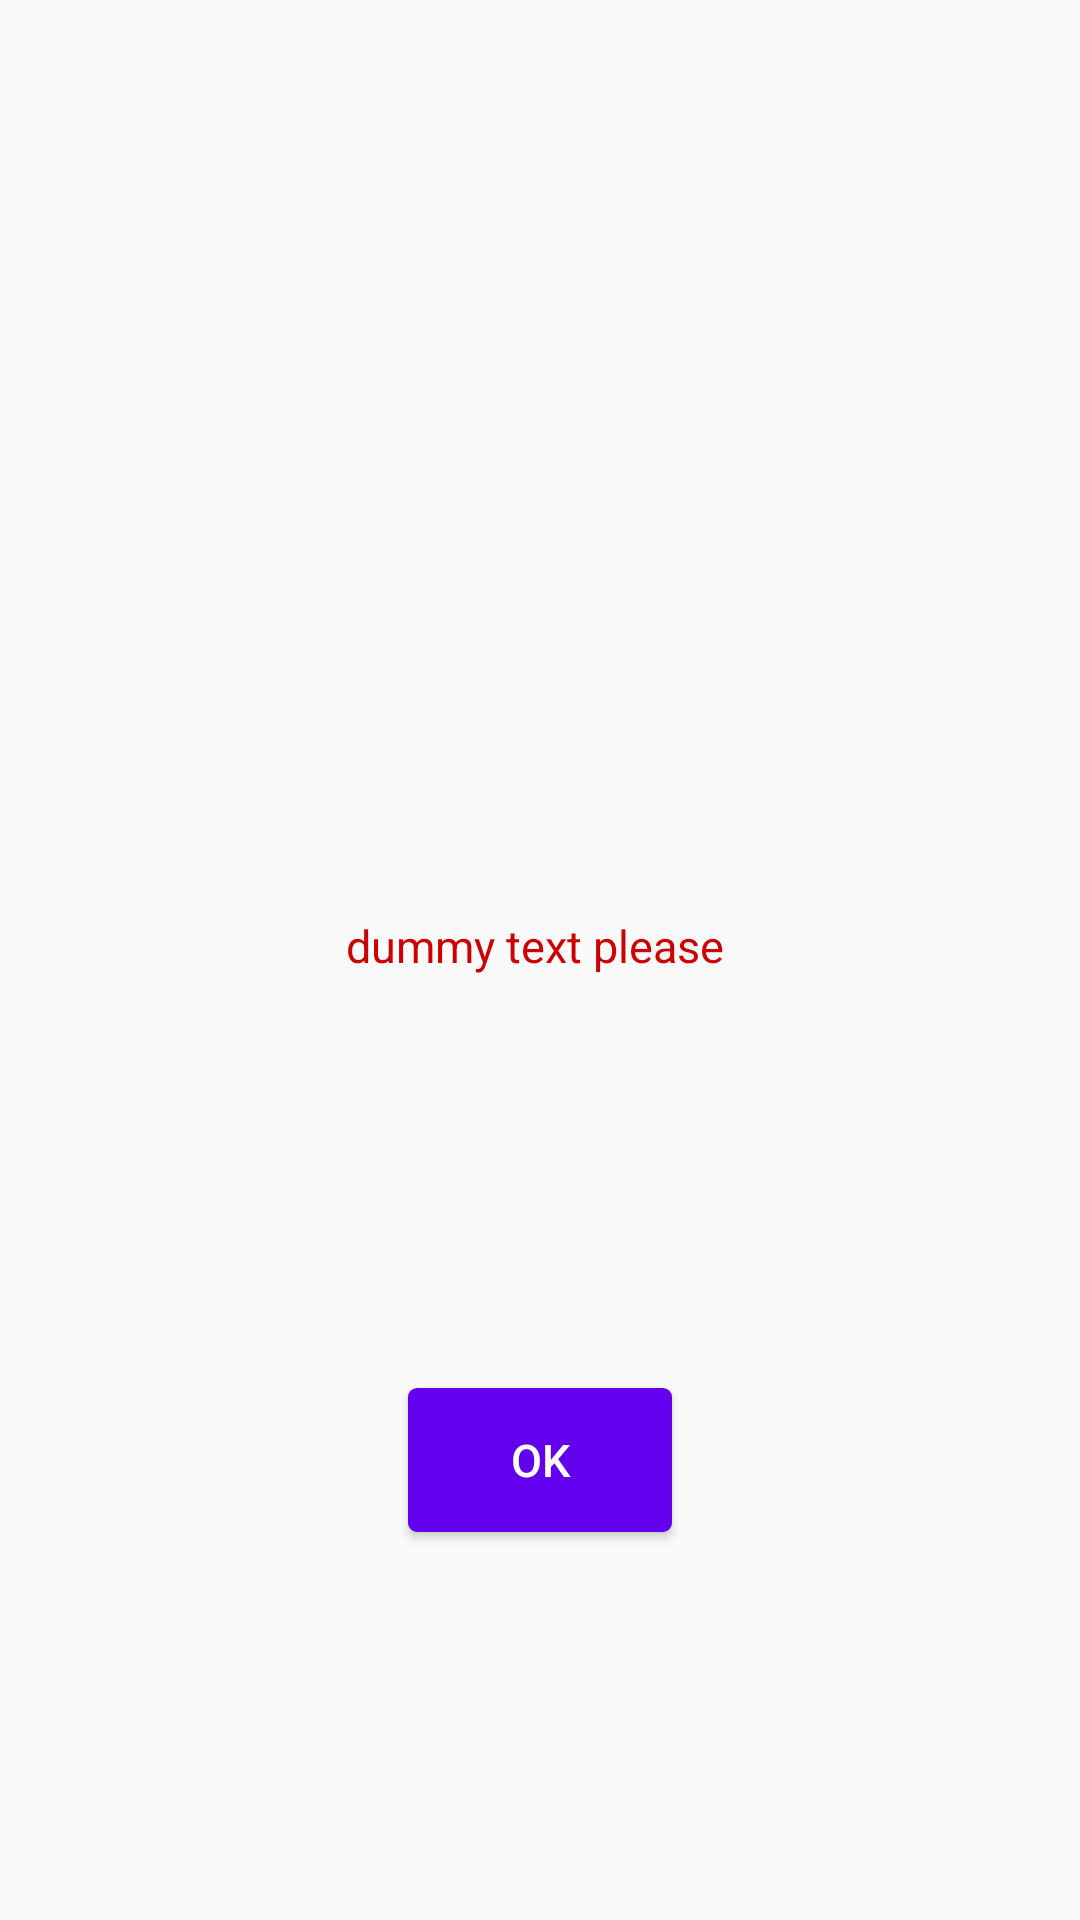

Write the Android layout XML for this screen, with the resource values it uses.
<!-- AndroidManifest.xml: application theme AppTheme -->
<!-- res/layout/alert_layout.xml -->
<?xml version="1.0" encoding="utf-8"?>
<androidx.constraintlayout.widget.ConstraintLayout xmlns:android="http://schemas.android.com/apk/res/android"
    android:layout_width="200dp"
    android:layout_gravity="center"
    android:layout_height="wrap_content"
    xmlns:app="http://schemas.android.com/apk/res-auto">
    <ImageView
        android:id="@+id/alert_img"
        android:layout_margin="10dp"
        android:src="@drawable/ic_warning"
        android:layout_width="30dp"
        android:layout_height="30dp"
        app:layout_constraintStart_toStartOf="parent"
        app:layout_constraintEnd_toEndOf="parent"
        app:layout_constraintTop_toTopOf="parent"
        app:layout_constraintBottom_toTopOf="@+id/alert_msg"/>
    <TextView
        android:id="@+id/alert_msg"
        android:text="dummy text please "
        android:textSize="15dp"
        android:padding="8dp"
        android:textColor="@android:color/holo_red_dark"
        android:layout_margin="@dimen/dimen_12dp"
        android:layout_width="wrap_content"
        android:layout_height="wrap_content"
        app:layout_constraintStart_toStartOf="parent"
        app:layout_constraintEnd_toEndOf="parent"
        app:layout_constraintTop_toBottomOf="@+id/alert_img"
        app:layout_constraintBottom_toTopOf="@+id/btn_negetive"/>
    <Button
        android:id="@+id/btn_negetive"
        android:layout_width="wrap_content"
        android:textColor="@android:color/white"
        android:textSize="15dp"
        android:text="ok"
        android:layout_height="wrap_content"
        app:layout_constraintStart_toStartOf="parent"
        app:layout_constraintEnd_toEndOf="parent"
        app:layout_constraintTop_toBottomOf="@+id/alert_msg"
        app:layout_constraintBottom_toBottomOf="parent"
        android:layout_marginBottom="@dimen/dimen_12dp"
        android:visibility="visible"
        android:background="@drawable/rounded_alert_negetive"/>
    
</androidx.constraintlayout.widget.ConstraintLayout>
<!-- resources referenced by this layout -->
<resources>
  <dimen name="dimen_12dp">12dp</dimen>
  <!-- drawable rounded_alert_negetive (drawable) -->
  <?xml version="1.0" encoding="utf-8"?>
  <selector xmlns:android="http://schemas.android.com/apk/res/android" >
      <item android:state_pressed="true" >
          <shape android:shape="rectangle"  >
              <corners android:radius="3dip" />
              <stroke android:width="1dip" android:color="@color/colorPrimary" />
          </shape>
      </item>
      <item android:state_focused="true">
          <shape android:shape="rectangle"  >
              <corners android:radius="3dip" />
          </shape>
      </item>
      <item >
          <shape android:shape="rectangle"  >
              <corners android:radius="3dip" />
              <solid android:color="@color/colorPrimary"/>
          </shape>
      </item>
  </selector>
  <style name="AppTheme" parent="Theme.AppCompat.Light.DarkActionBar">
          
          <item name="colorPrimary">@color/colorPrimary</item>
          <item name="colorPrimaryDark">@color/colorPrimaryDark</item>
          <item name="colorAccent">@color/colorAccent</item>
      </style>
  <!-- not gathered from this repository: default colours our renderer supplied (Android Studio template values) -->
  <color name="colorPrimary">#FF6200EE</color>
  <color name="colorPrimaryDark">#FF3700B3</color>
  <color name="colorAccent">#FF03DAC5</color>
</resources>
